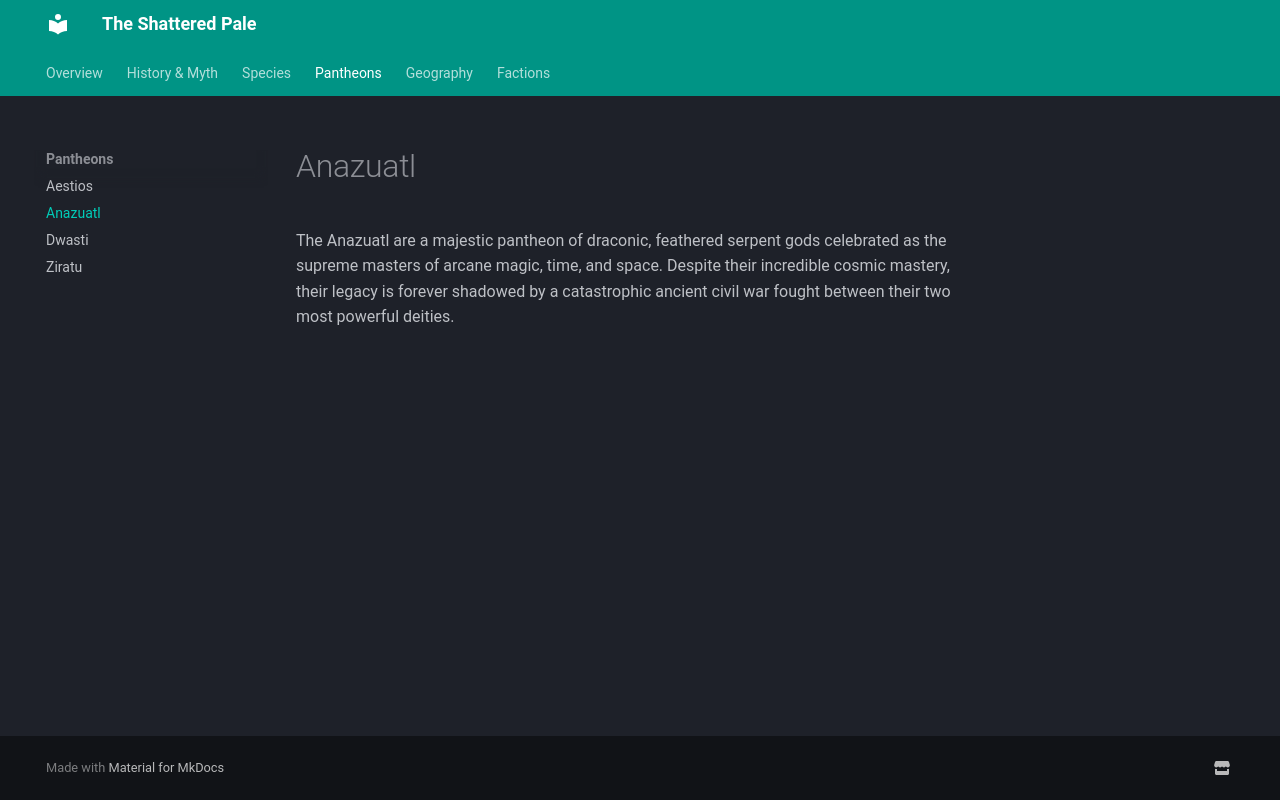

repository: TanHyumi/the-shattered-pale · page: pantheons/anazuatl/index.html · generator: mkdocs

# Anazuatl

The Anazuatl are a majestic pantheon of draconic, feathered serpent gods celebrated as the supreme masters of arcane magic, time, and space. Despite their incredible cosmic mastery, their legacy is forever shadowed by a catastrophic ancient civil war fought between their two most powerful deities.
